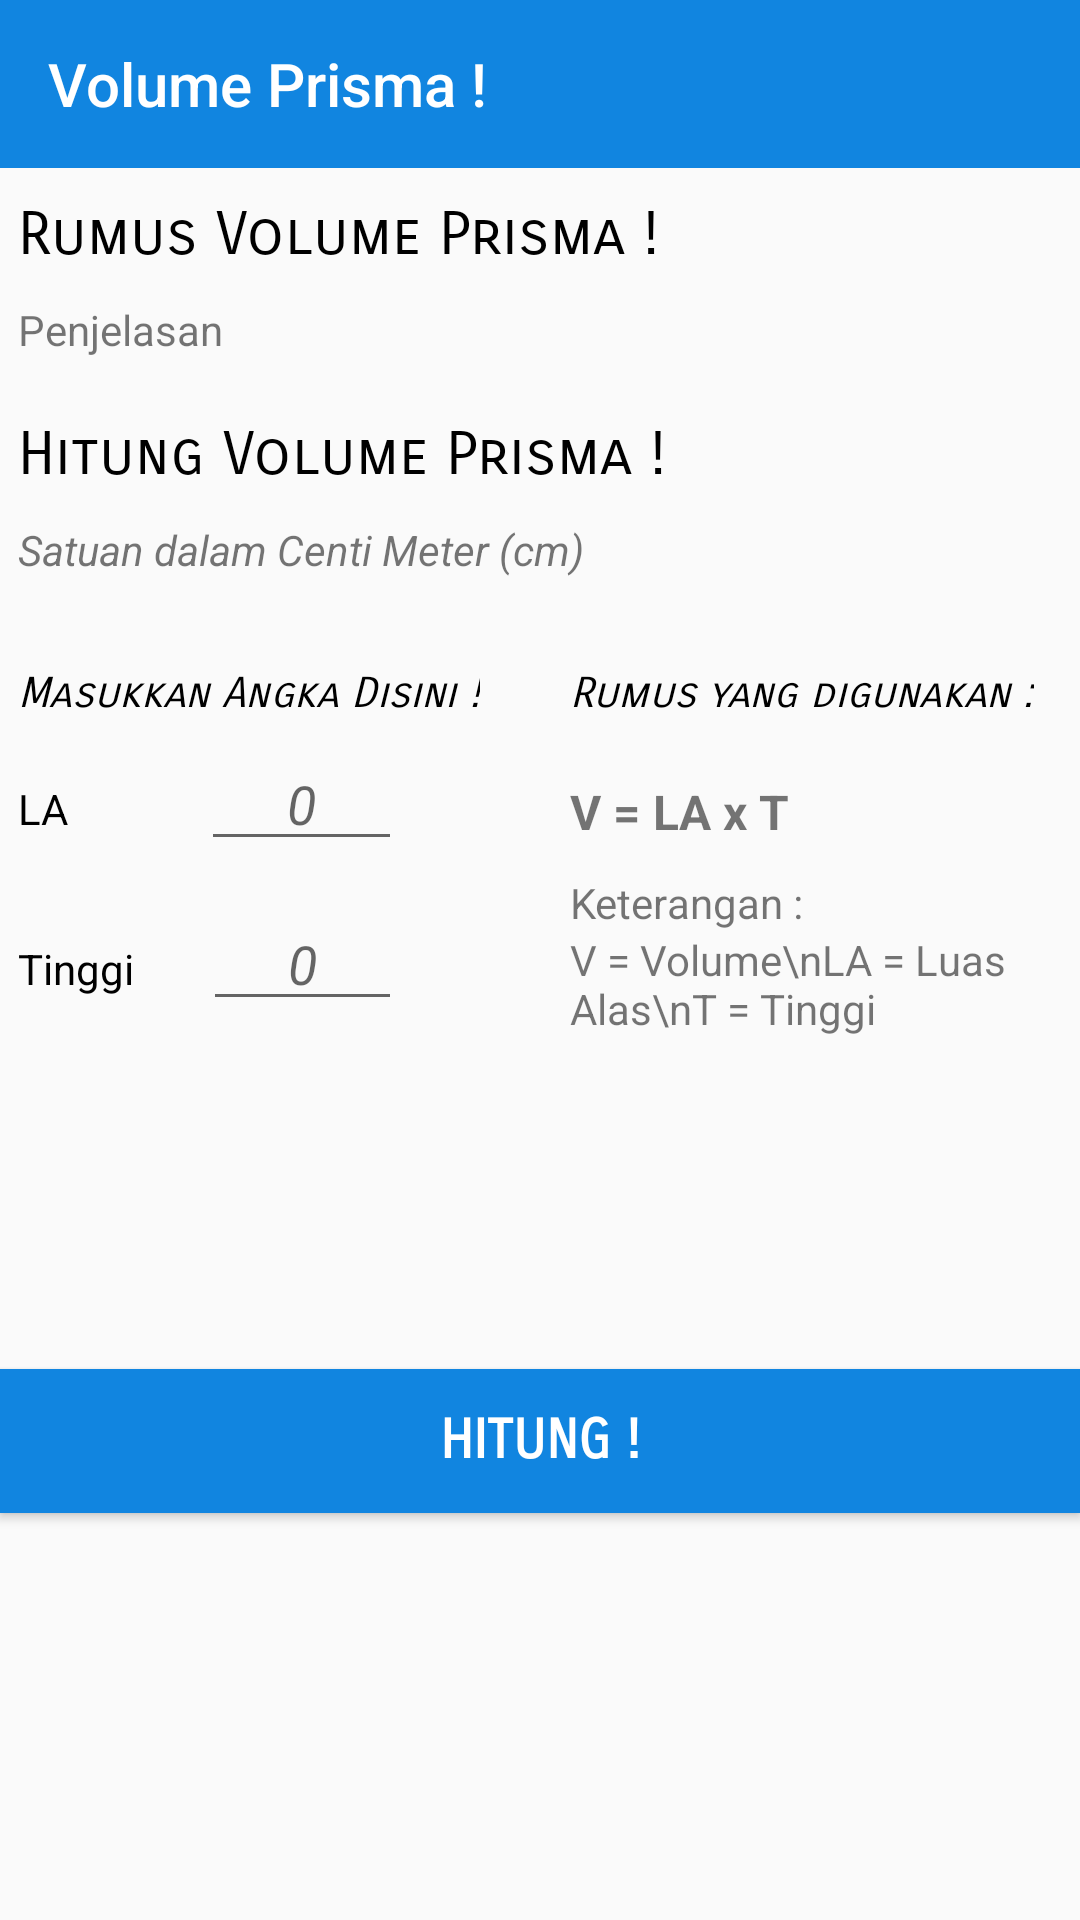

Produce the Android XML layout that renders to this screen, including the resource entries it uses.
<!-- AndroidManifest.xml: application theme AppTheme -->
<!-- res/layout/activity_vprisma.xml -->
<?xml version="1.0" encoding="utf-8"?>

<android.support.constraint.ConstraintLayout xmlns:android="http://schemas.android.com/apk/res/android"
    xmlns:app="http://schemas.android.com/apk/res-auto"
    xmlns:tools="http://schemas.android.com/tools"
    android:layout_width="match_parent"
    android:layout_height="match_parent"
    tools:context="com.example.fahri.luke.VPrisma">

    <LinearLayout
        android:visibility="visible"
        android:id="@+id/main_screen_volume_prisma"
        android:layout_width="match_parent"
        android:layout_height="match_parent"
        android:orientation="vertical">

        <android.support.v7.widget.Toolbar
            android:layout_width="match_parent"
            android:layout_height="?attr/actionBarSize"
            android:background="@color/colorAccent"
            android:id="@+id/toolbar_vprisma"
            app:theme="@style/ThemeOverlay.AppCompat.Dark.ActionBar"
            app:title="@string/VPrisma"
            app:titleTextColor="#FFF">

        </android.support.v7.widget.Toolbar>

        <ScrollView
            android:id="@+id/scroll_vprisma"
            android:focusable="true"
            android:layout_width="match_parent"
            android:layout_height="wrap_content">

            <LinearLayout
                android:layout_marginTop="10dp"
                android:layout_width="match_parent"
                android:layout_height="wrap_content"
                android:orientation="vertical">

                <TextView
                    android:layout_marginLeft="6dp"
                    android:layout_width="match_parent"
                    android:layout_height="wrap_content"
                    android:text="Rumus Volume Prisma !"
                    android:textColor="@android:color/black"
                    android:textSize="20dp"
                    android:fontFamily="sans-serif-smallcaps"
                    android:layout_marginBottom="10dp"/>

                <TextView
                    android:layout_marginRight="6dp"
                    android:layout_marginLeft="6dp"
                    android:id="@+id/tv_penjelasan_rumus_volume_prisma"
                    android:layout_width="match_parent"
                    android:layout_height="wrap_content"
                    android:text="Penjelasan"
                    android:layout_marginBottom="20dp"/>

                <TextView
                    android:layout_marginLeft="6dp"
                    android:layout_width="match_parent"
                    android:layout_height="wrap_content"
                    android:text="Hitung Volume Prisma !"
                    android:textSize="20dp"
                    android:textColor="@android:color/black"
                    android:fontFamily="sans-serif-smallcaps"
                    android:layout_marginBottom="10dp"/>

                <TextView
                    android:layout_marginLeft="6dp"
                    android:layout_width="match_parent"
                    android:layout_height="wrap_content"
                    android:text="Satuan dalam Centi Meter (cm)"
                    android:textStyle="italic"
                    android:layout_marginBottom="10dp"/>

                <LinearLayout
                    android:orientation="horizontal"
                    android:layout_width="match_parent"
                    android:layout_height="wrap_content">

                    <LinearLayout
                        android:layout_width="wrap_content"
                        android:layout_height="wrap_content"
                        android:orientation="vertical"
                        android:layout_marginBottom="10dp">

                        <TextView
                            android:layout_marginLeft="6dp"
                            android:layout_marginTop="20dp"
                            android:layout_width="wrap_content"
                            android:layout_height="wrap_content"
                            android:textSize="14sp"
                            android:text="Masukkan Angka Disini !"
                            android:textColor="@android:color/black"
                            android:textStyle="italic"
                            android:fontFamily="sans-serif-smallcaps"/>

                        <LinearLayout
                            android:padding="6dp"
                            android:layout_width="140dp"
                            android:layout_height="wrap_content"
                            android:orientation="horizontal">

                            <TextView
                                android:layout_width="wrap_content"
                                android:layout_height="wrap_content"
                                android:text="LA"
                                android:layout_marginRight="44dp"
                                android:textColor="@android:color/black"/>

                            <EditText
                                android:id="@+id/et_LA_prisma"
                                android:layout_width="match_parent"
                                android:layout_height="wrap_content"
                                android:hint="0"
                                android:gravity="center"
                                android:textStyle="italic"
                                android:inputType="number"/>

                        </LinearLayout>

                        <LinearLayout
                            android:padding="6dp"
                            android:layout_width="140dp"
                            android:layout_height="wrap_content"
                            android:orientation="horizontal">

                            <TextView
                                android:layout_width="wrap_content"
                                android:layout_height="wrap_content"
                                android:text="Tinggi"
                                android:layout_marginRight="23dp"
                                android:textColor="@android:color/black"/>

                            <EditText
                                android:id="@+id/et_Tinggi_prisma"
                                android:layout_width="match_parent"
                                android:layout_height="wrap_content"
                                android:hint="0"
                                android:gravity="center"
                                android:textStyle="italic"
                                android:inputType="number"/>

                        </LinearLayout>

                    </LinearLayout>
                    <LinearLayout
                        android:layout_marginRight="6dp"
                        android:layout_marginLeft="30dp"
                        android:layout_marginTop="20dp"
                        android:layout_width="wrap_content"
                        android:layout_height="wrap_content"
                        android:orientation="vertical">

                        <TextView
                            android:layout_marginRight="4dp"
                            android:layout_width="wrap_content"
                            android:layout_height="wrap_content"
                            android:text="Rumus yang digunakan :"
                            android:textStyle="italic"
                            android:fontFamily="sans-serif-smallcaps"
                            android:textColor="@android:color/black"/>

                        <TextView
                            android:layout_marginTop="20dp"
                            android:layout_width="wrap_content"
                            android:layout_height="wrap_content"
                            android:text="@string/RumusVolumePrisma"
                            android:textSize="16dp"
                            android:textStyle="bold"/>

                        <TextView
                            android:layout_marginTop="10dp"
                            android:layout_width="wrap_content"
                            android:layout_height="wrap_content"
                            android:text="Keterangan :"/>

                        <TextView
                            android:layout_width="wrap_content"
                            android:layout_height="wrap_content"
                            android:text="V = Volume\nLA = Luas Alas\nT = Tinggi"/>

                    </LinearLayout>
                </LinearLayout>

                <Button
                    android:id="@+id/bt_hitung_v_prisma"
                    android:layout_marginBottom="20dp"
                    android:layout_marginTop="100dp"
                    android:layout_width="match_parent"
                    android:layout_height="wrap_content"
                    android:text="Hitung !"
                    android:background="@color/colorPrimary"
                    android:textColor="@android:color/white"
                    android:textStyle="bold"
                    android:fontFamily="sans-serif-smallcaps"
                    android:textSize="18dp"/>

            </LinearLayout>

        </ScrollView>

    </LinearLayout>

</android.support.constraint.ConstraintLayout>
<!-- resources referenced by this layout -->
<resources>
  <color name="colorAccent">#1185e0</color>
  <color name="colorPrimary">#1185e0</color>
  <string name="RumusVolumePrisma">V  = LA x T</string>
  <string name="VPrisma">Volume Prisma !</string>
  <style name="AppTheme" parent="Theme.AppCompat.Light.NoActionBar">
          
          <item name="colorPrimary">@color/colorPrimary</item>
          <item name="colorPrimaryDark">@color/colorPrimaryDark</item>
          <item name="colorAccent">@color/colorAccent</item>
      </style>
  <color name="colorPrimaryDark">#085694</color>
</resources>
